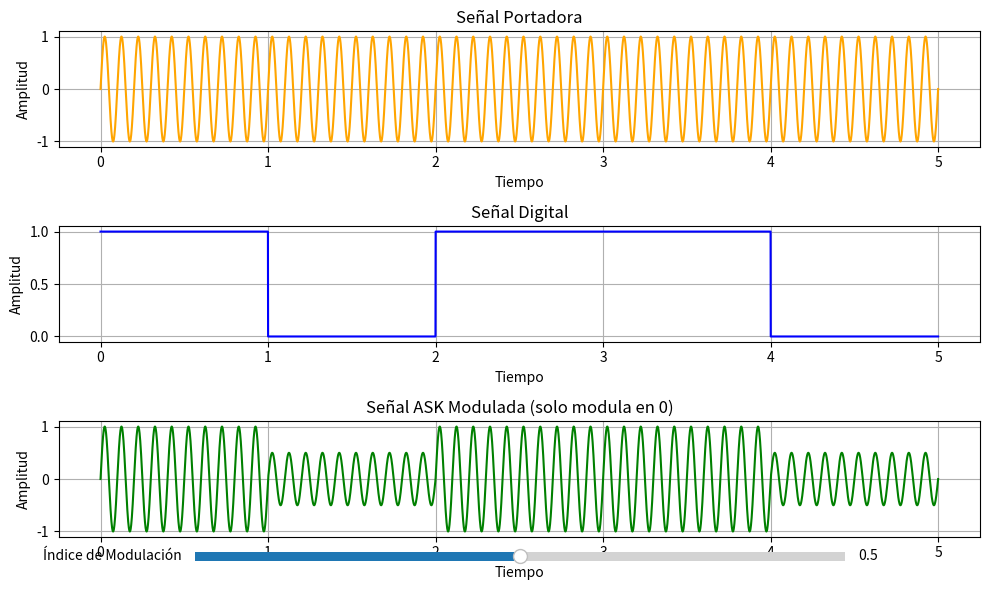

The script that saved this image:
import numpy as np
import matplotlib.pyplot as plt
from matplotlib.widgets import Slider

# Parámetros iniciales
bit_rate = 1
bitstream = [1, 0, 1, 1, 0]
fs = 1000
f_carrier = 10
T_bit = 1 / bit_rate
t_muestreo = np.linspace(0, T_bit * len(bitstream), len(bitstream) * fs)

# Señal digital expandida
digital_signal = np.repeat(bitstream, fs)

# Portadora base
carrier = np.sin(2 * np.pi * f_carrier * t_muestreo)

# Índice de modulación inicial
indice_modulacion_init = 0.5

# Función que construye la señal ASK según índice de modulación
def construir_signal_ask(m):
    # Si el bit es 1, se usa la portadora completa.
    # Si el bit es 0, se atenúa con (1 - m)
    mask_1 = (digital_signal == 1)
    mask_0 = (digital_signal == 0)
    return mask_1 * carrier + mask_0 * ((1 - m) * carrier)

# Señal ASK inicial
signal_ask = construir_signal_ask(indice_modulacion_init)

# Crear figura
fig, ax = plt.subplots(3, 1, figsize=(10, 6))
plt.subplots_adjust(bottom=0.25)

# Gráficas
line1, = ax[0].plot(t_muestreo, carrier, color="orange", label="Portadora")
ax[0].set_title("Señal Portadora")

line2, = ax[1].plot(t_muestreo, digital_signal, color="blue", label="Señal digital")
ax[1].set_title("Señal Digital")

line3, = ax[2].plot(t_muestreo, signal_ask, color="green", label="ASK Modulada")
ax[2].set_title("Señal ASK Modulada (solo modula en 0)")

for a in ax:
    a.set_xlabel("Tiempo")
    a.set_ylabel("Amplitud")
    a.grid()

# Slider para el índice de modulación
ax_slider = plt.axes([0.2, 0.05, 0.65, 0.03])
slider = Slider(ax_slider, 'Índice de Modulación', 0.0, 1.0, valinit=indice_modulacion_init, valstep=0.01)

# Actualización del slider
def update(val):
    m = slider.val
    nueva_signal_ask = construir_signal_ask(m)
    line3.set_ydata(nueva_signal_ask)
    fig.canvas.draw_idle()

slider.on_changed(update)

plt.tight_layout()
plt.show()


